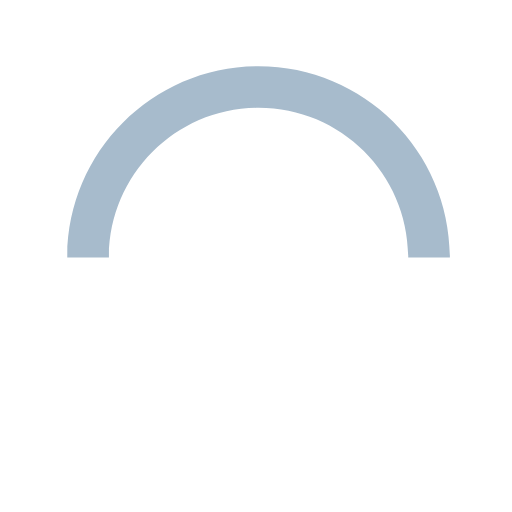
t = 0.00 s
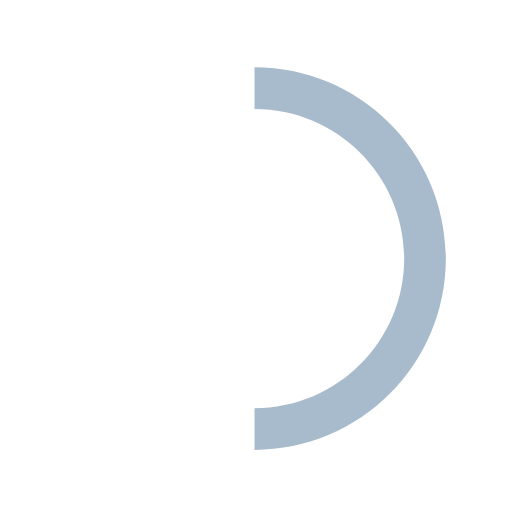
t = 0.15 s
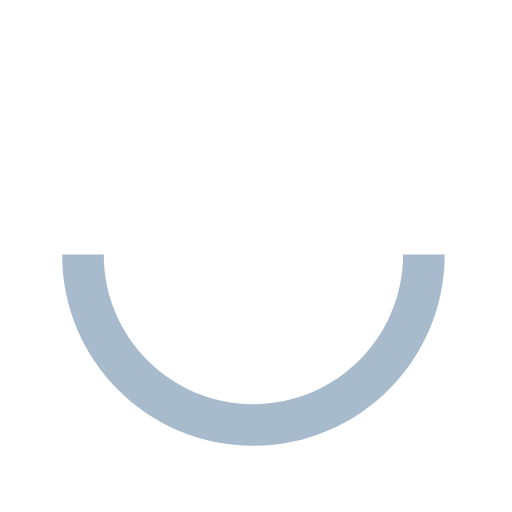
t = 0.30 s
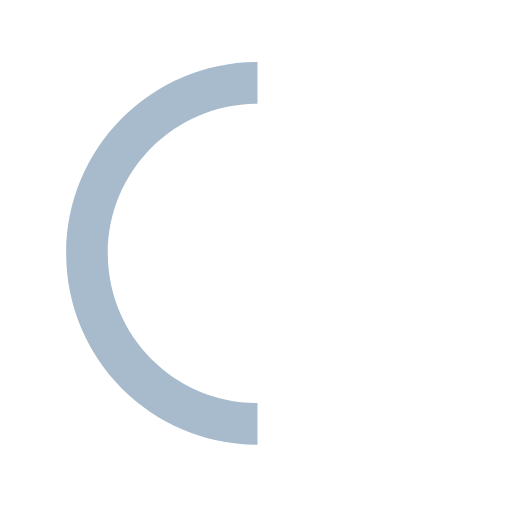
t = 0.45 s

The animated SVG that drew these frames (rendered in a browser with its animation timeline set to each time). Animation: 1 SMIL element (animateTransform=1); one cycle of 0.60 s, repeats indefinitely.

<svg version="1.1" id="loader-1" xmlns="http://www.w3.org/2000/svg" xmlns:xlink="http://www.w3.org/1999/xlink" x="0px" y="0px"
   width="40px" height="40px" viewBox="0 0 50 50" style="enable-background:new 0 0 50 50;" xml:space="preserve">
<path fill="#a7bbcc" d="M43.935,25.145c0-10.318-8.364-18.683-18.683-18.683c-10.318,0-18.683,8.365-18.683,18.683h4.068c0-8.071,6.543-14.615,14.615-14.615c8.072,0,14.615,6.543,14.615,14.615H43.935z">
  <animateTransform attributeType="xml"
    attributeName="transform"
    type="rotate"
    from="0 25 25"
    to="360 25 25"
    dur="0.6s"
    repeatCount="indefinite"/>
  </path>
</svg>
